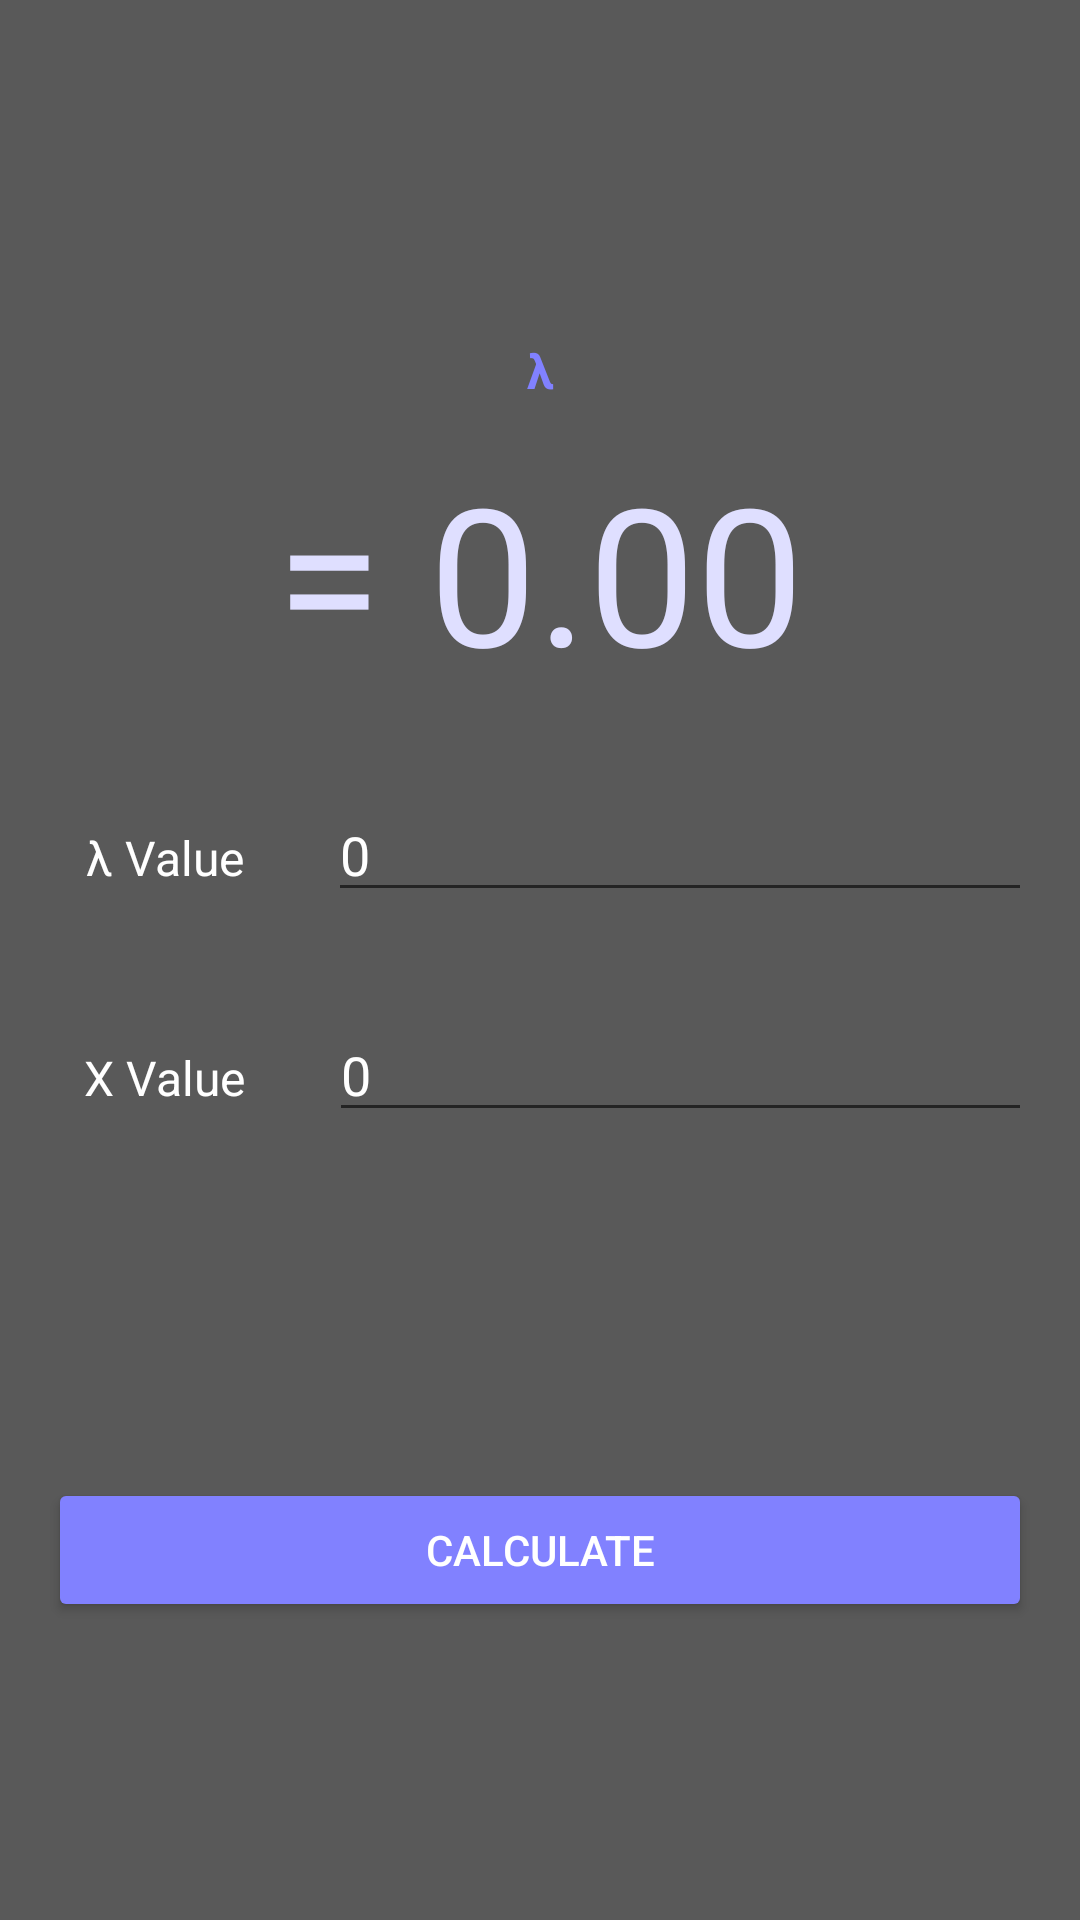

Here is an Android app screen rendered from its layout file. Give the layout XML and the strings, colors and styles it references.
<!-- AndroidManifest.xml: application theme AppTheme -->
<!-- res/layout/fragment_poisson_distribution.xml -->
<?xml version="1.0" encoding="utf-8"?>

<androidx.constraintlayout.widget.ConstraintLayout xmlns:android="http://schemas.android.com/apk/res/android"
    xmlns:app="http://schemas.android.com/apk/res-auto"
    xmlns:tools="http://schemas.android.com/tools"
    android:layout_width="match_parent"
    android:layout_height="match_parent"
    android:background="@color/gray"
    tools:context=".PoissonDistributionFragment">

    <TextView
        android:id="@+id/formula_poisson"
        android:layout_width="0dp"
        android:layout_height="wrap_content"
        android:layout_marginStart="16dp"
        android:layout_marginEnd="16dp"
        android:gravity="center"
        android:text="@string/lambda_sym"
        android:textColor="@color/colorPrimary"
        android:textSize="16sp"
        android:textStyle="bold"
        app:layout_constraintBottom_toTopOf="@+id/linearLayout3"
        app:layout_constraintEnd_toEndOf="parent"
        app:layout_constraintStart_toStartOf="parent"
        app:layout_constraintTop_toTopOf="parent" />

    <Button
        android:id="@+id/calc_poisson"
        android:layout_width="0dp"
        android:layout_height="wrap_content"
        android:layout_marginStart="16dp"
        android:layout_marginEnd="16dp"
        android:text="@string/calculate"
        android:textAllCaps="true"
        android:textColor="#ffffff"
        android:backgroundTint="@color/colorPrimary"
        app:layout_constraintBottom_toBottomOf="parent"
        app:layout_constraintEnd_toEndOf="parent"
        app:layout_constraintStart_toStartOf="parent"
        app:layout_constraintTop_toBottomOf="@+id/linearLayout3" />

    <TextView
        android:id="@+id/result_poisson"
        android:layout_width="wrap_content"
        android:layout_height="wrap_content"
        android:text="@string/result_poisson"
        android:textColor="@color/colorAccent"
        android:textSize="64sp"
        app:layout_constraintBottom_toTopOf="@+id/linearLayout3"
        app:layout_constraintEnd_toEndOf="parent"
        app:layout_constraintStart_toStartOf="parent"
        app:layout_constraintTop_toBottomOf="@+id/formula_poisson" />

    <LinearLayout
        android:id="@+id/linearLayout3"
        android:layout_width="0dp"
        android:layout_height="wrap_content"
        android:orientation="vertical"
        app:layout_constraintBottom_toBottomOf="parent"
        app:layout_constraintEnd_toEndOf="parent"
        app:layout_constraintStart_toStartOf="parent"
        app:layout_constraintTop_toTopOf="parent">

        <LinearLayout
            android:layout_width="match_parent"
            android:layout_height="wrap_content"
            android:orientation="horizontal"
            android:padding="8dp">

            <TextView
                android:layout_width="wrap_content"
                android:layout_height="wrap_content"
                android:layout_margin="8dp"
                android:layout_weight="1"
                android:gravity="center"
                android:text="@string/lambda"
                android:textColor="#FFFFFF"
                android:textSize="16sp" />

            <EditText
                android:id="@+id/lambdaEdit"
                android:layout_width="wrap_content"
                android:layout_height="wrap_content"
                android:layout_margin="8dp"
                android:layout_weight="1"
                android:ems="10"
                android:inputType="numberDecimal"
                android:text="0"
                android:textColor="#FFFFFF" />
        </LinearLayout>

        <LinearLayout
            android:layout_width="match_parent"
            android:layout_height="wrap_content"
            android:orientation="horizontal"
            android:padding="8dp">

            <TextView
                android:layout_width="wrap_content"
                android:layout_height="wrap_content"
                android:layout_margin="8dp"
                android:layout_weight="1"
                android:gravity="center"
                android:text="@string/x_value"
                android:textColor="#FFFFFF"
                android:textSize="16sp" />

            <EditText
                android:id="@+id/xEdit"
                android:layout_width="wrap_content"
                android:layout_height="wrap_content"
                android:layout_margin="8dp"
                android:layout_weight="1"
                android:ems="10"
                android:inputType="number"
                android:text="0"
                android:textColor="#FFFFFF" />
        </LinearLayout>
    </LinearLayout>

</androidx.constraintlayout.widget.ConstraintLayout>
<!-- resources referenced by this layout -->
<resources>
  <color name="colorAccent">#DFDFFF</color>
  <color name="colorPrimary">#8181FF</color>
  <color name="gray">#595959</color>
  <string name="calculate">Calculate</string>
  <string name="lambda">λ Value</string>
  <string name="lambda_sym">λ</string>
  <string name="result_poisson">= 0.00</string>
  <string name="x_value">X Value</string>
  <style name="AppTheme" parent="Theme.AppCompat.DayNight.DarkActionBar">
          
          <item name="colorPrimary">@color/colorPrimary</item>
          <item name="colorPrimaryDark">@color/colorPrimaryDark</item>
          <item name="colorAccent">@color/colorAccent</item>
      </style>
  <color name="colorPrimaryDark">#8181DF</color>
</resources>
